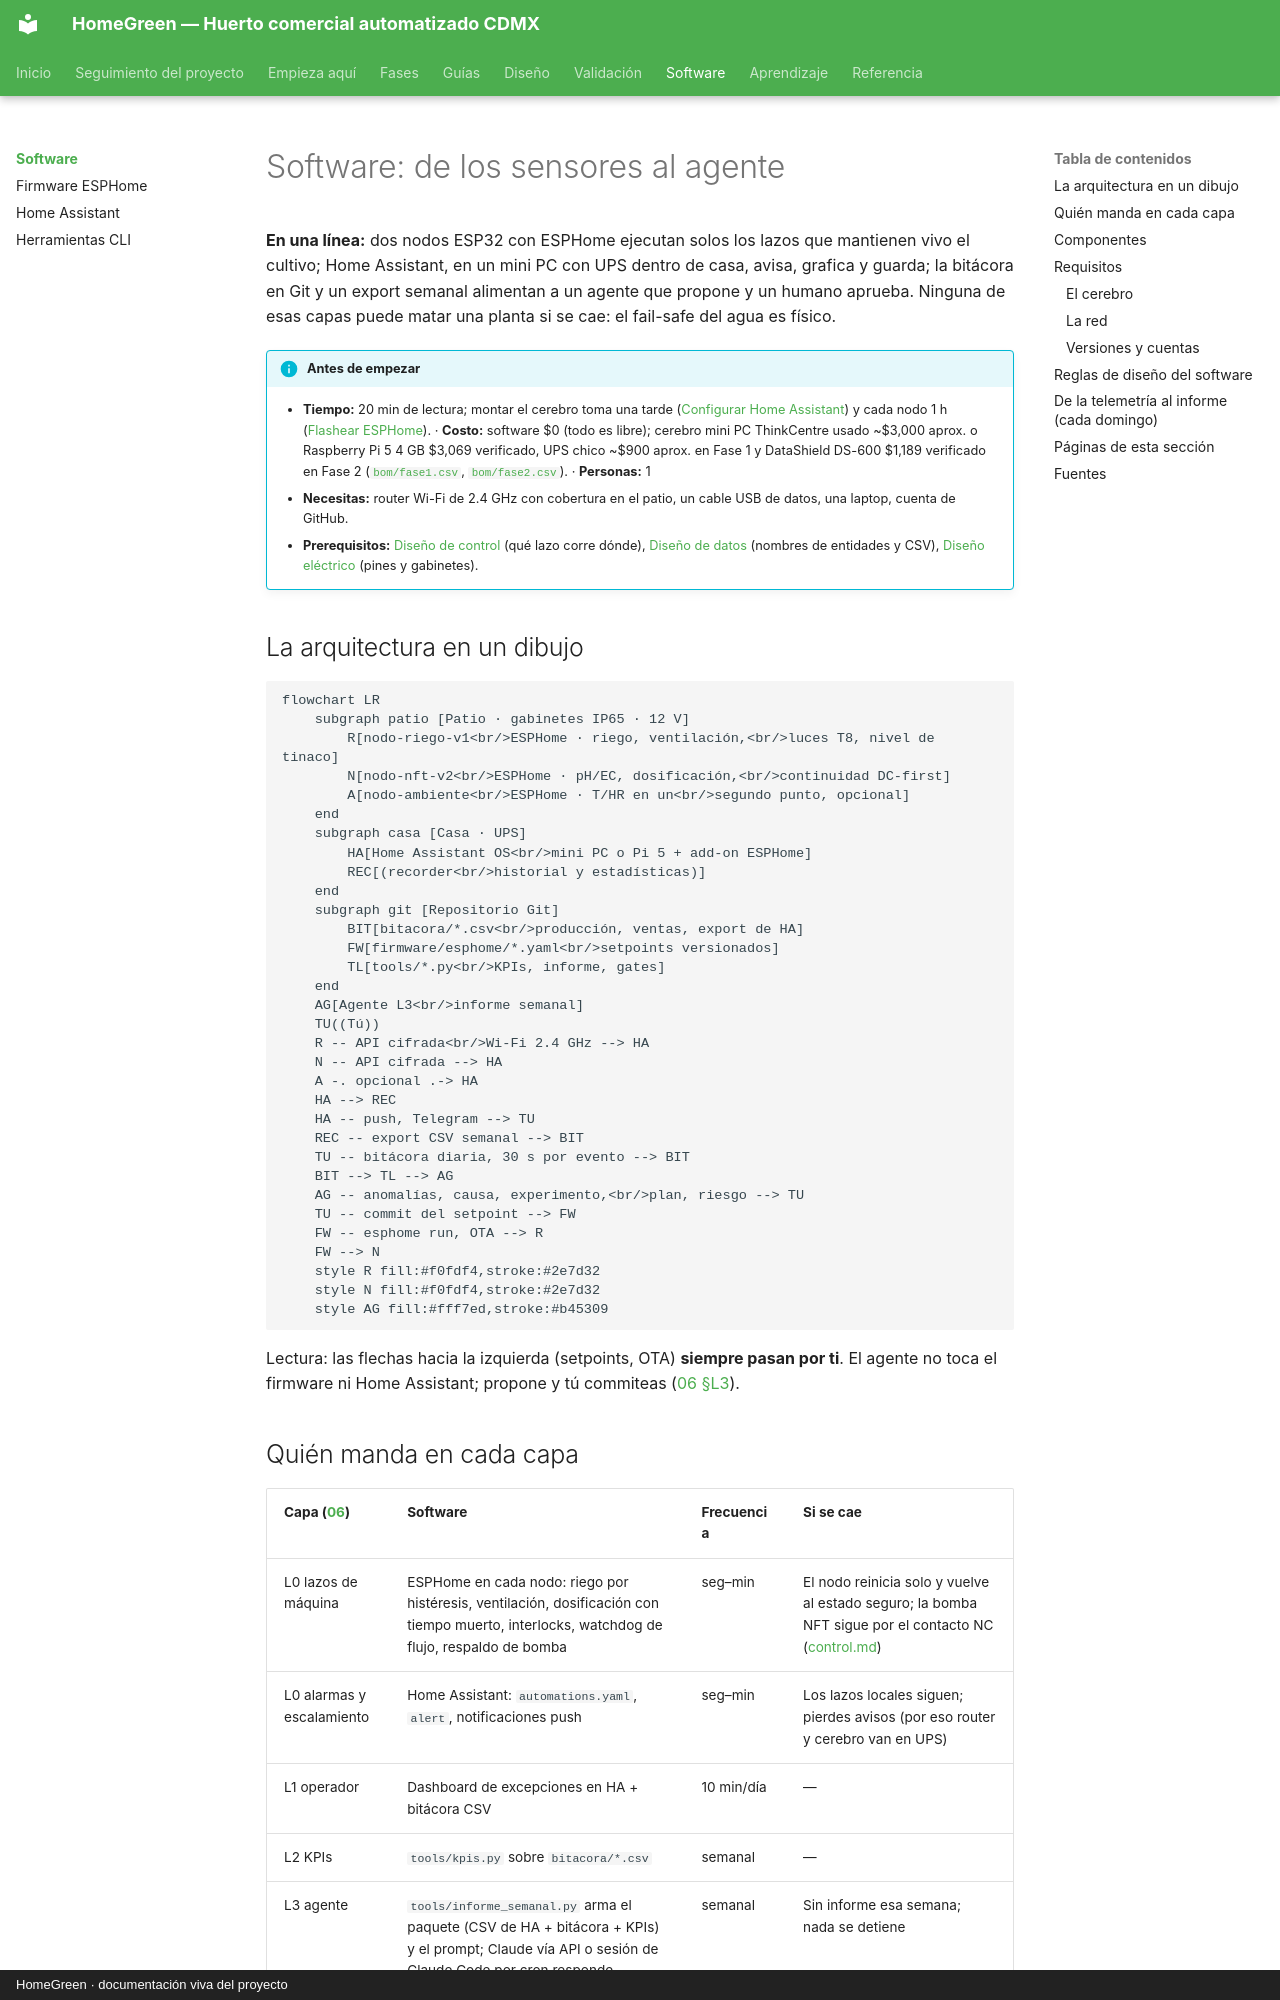

repository: AndresIslas99/HomeGreen · page: software/index.html · generator: mkdocs · copyright: HomeGreen · documentación viva del proyecto

# Software: de los sensores al agente

**En una línea:** dos nodos ESP32 con ESPHome ejecutan solos los lazos que mantienen vivo
el cultivo; Home Assistant, en un mini PC con UPS dentro de casa, avisa, grafica y guarda;
la bitácora en Git y un export semanal alimentan a un agente que propone y un humano
aprueba. Ninguna de esas capas puede matar una planta si se cae: el fail-safe del agua es
físico.

!!! info "Antes de empezar"
    - **Tiempo:** 20 min de lectura; montar el cerebro toma una tarde ([Configurar Home Assistant](../guias/configurar-home-assistant.md)) y cada nodo 1 h ([Flashear ESPHome](../guias/flashear-esphome.md)). · **Costo:** software $0 (todo es libre); cerebro mini PC ThinkCentre usado ~$3,000 aprox. o Raspberry Pi 5 4 GB $3,069 verificado, UPS chico ~$900 aprox. en Fase 1 y DataShield DS-600 $1,189 verificado en Fase 2 ([`bom/fase1.csv`](https://github.com/AndresIslas99/HomeGreen/blob/main/bom/fase1.csv), [`bom/fase2.csv`](https://github.com/AndresIslas99/HomeGreen/blob/main/bom/fase2.csv)). · **Personas:** 1
    - **Necesitas:** router Wi-Fi de 2.4 GHz con cobertura en el patio, un cable USB de datos, una laptop, cuenta de GitHub.
    - **Prerequisitos:** [Diseño de control](../diseno/control.md) (qué lazo corre dónde), [Diseño de datos](../diseno/datos.md) (nombres de entidades y CSV), [Diseño eléctrico](../diseno/electrico.md) (pines y gabinetes).

## La arquitectura en un dibujo

```mermaid
flowchart LR
    subgraph patio [Patio · gabinetes IP65 · 12 V]
        R[nodo-riego-v1<br/>ESPHome · riego, ventilación,<br/>luces T8, nivel de tinaco]
        N[nodo-nft-v2<br/>ESPHome · pH/EC, dosificación,<br/>continuidad DC-first]
        A[nodo-ambiente<br/>ESPHome · T/HR en un<br/>segundo punto, opcional]
    end
    subgraph casa [Casa · UPS]
        HA[Home Assistant OS<br/>mini PC o Pi 5 + add-on ESPHome]
        REC[(recorder<br/>historial y estadísticas)]
    end
    subgraph git [Repositorio Git]
        BIT[bitacora/*.csv<br/>producción, ventas, export de HA]
        FW[firmware/esphome/*.yaml<br/>setpoints versionados]
        TL[tools/*.py<br/>KPIs, informe, gates]
    end
    AG[Agente L3<br/>informe semanal]
    TU((Tú))
    R -- API cifrada<br/>Wi-Fi 2.4 GHz --> HA
    N -- API cifrada --> HA
    A -. opcional .-> HA
    HA --> REC
    HA -- push, Telegram --> TU
    REC -- export CSV semanal --> BIT
    TU -- bitácora diaria, 30 s por evento --> BIT
    BIT --> TL --> AG
    AG -- anomalías, causa, experimento,<br/>plan, riesgo --> TU
    TU -- commit del setpoint --> FW
    FW -- esphome run, OTA --> R
    FW --> N
    style R fill:#f0fdf4,stroke:#2e7d32
    style N fill:#f0fdf4,stroke:#2e7d32
    style AG fill:#fff7ed,stroke:#b45309
```

Lectura: las flechas hacia la izquierda (setpoints, OTA) **siempre pasan por ti**. El agente
no toca el firmware ni Home Assistant; propone y tú commiteas
([06 §L3](../referencia/06-validacion-y-lazos-agenticos.md)).
